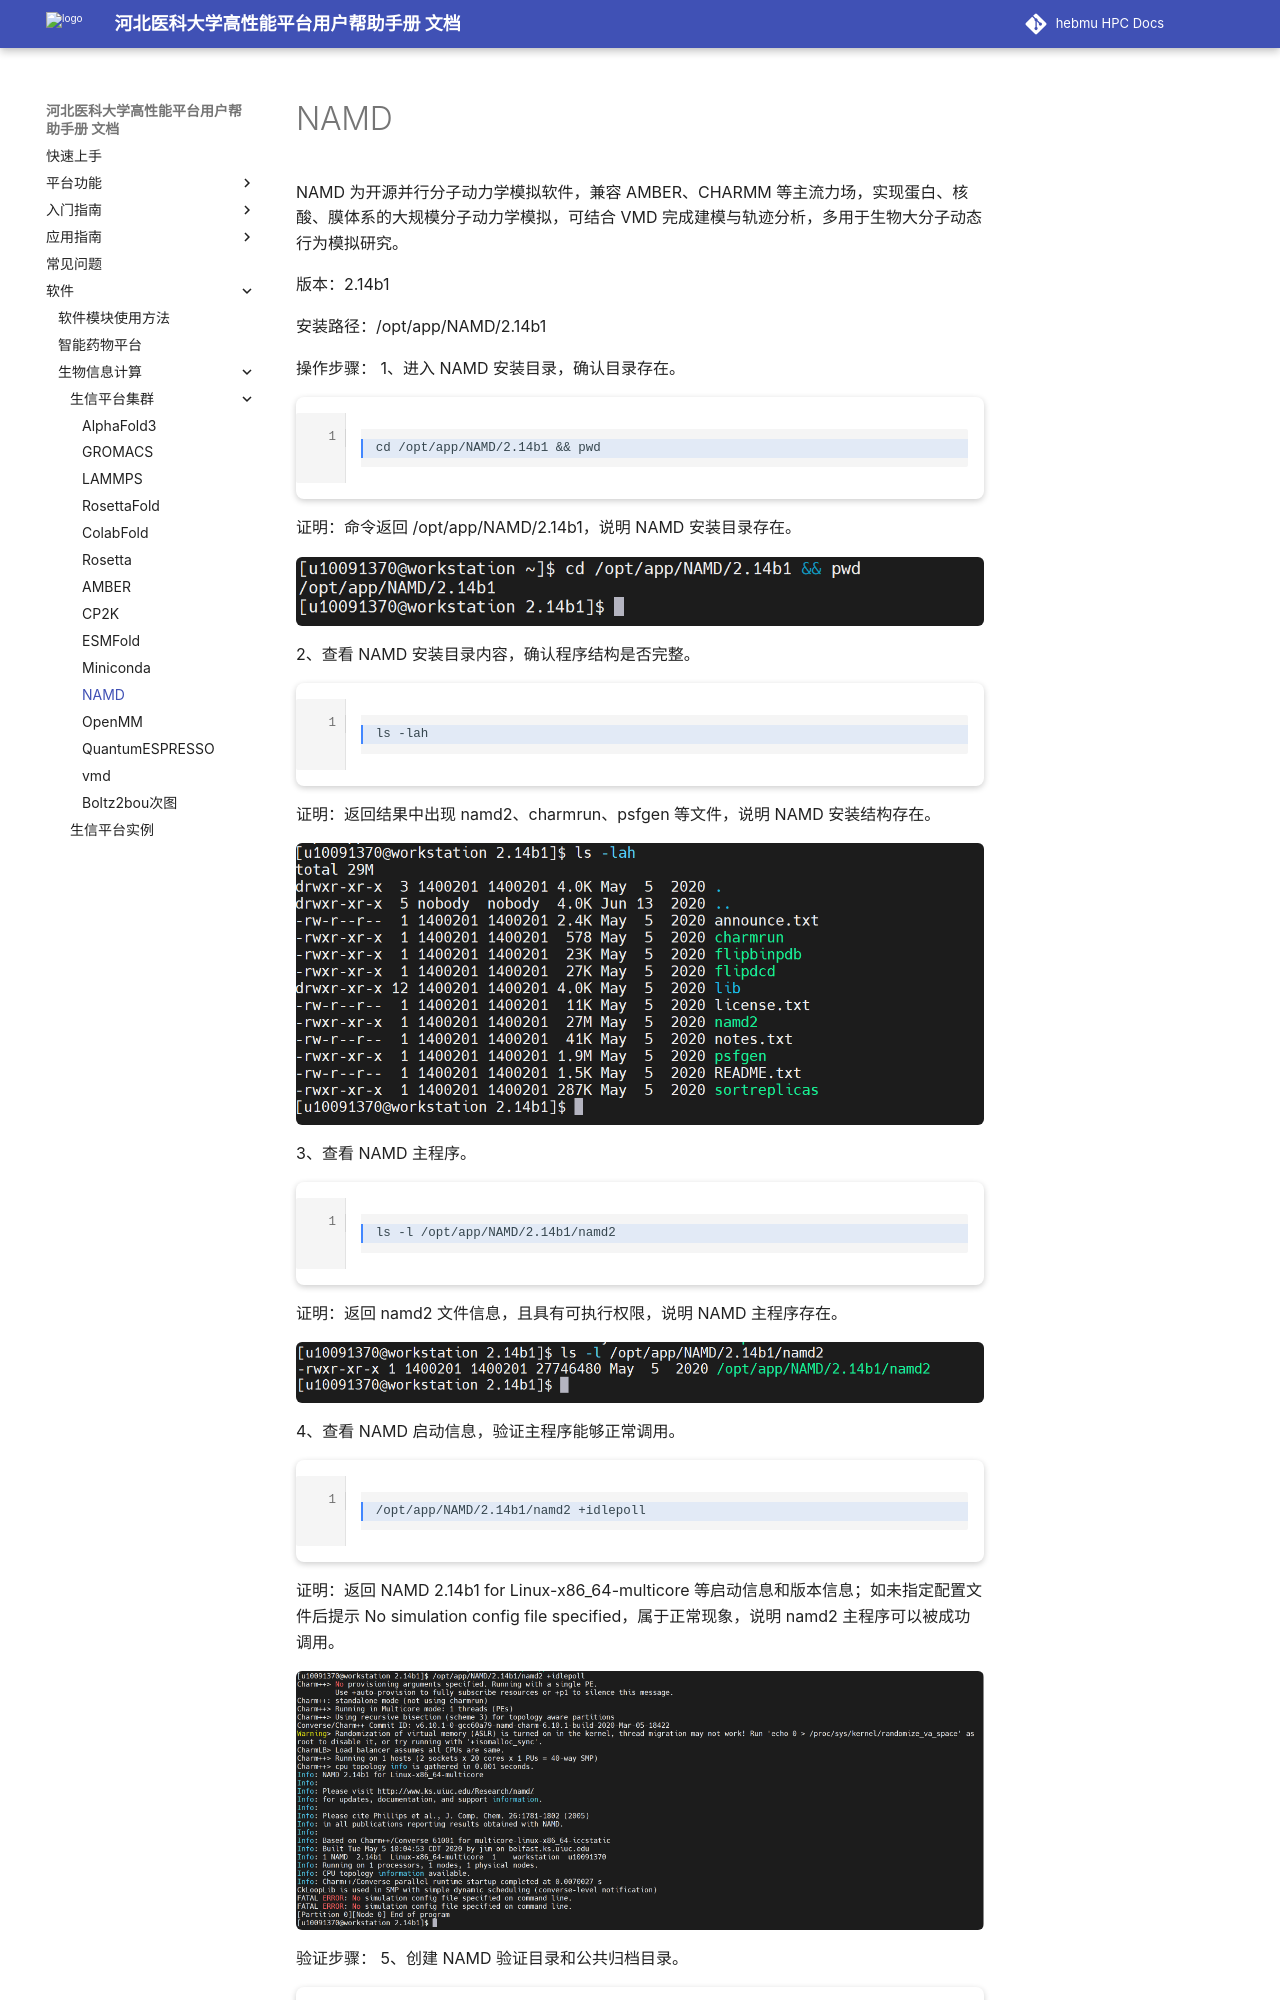

repository: ChengWang97/docs.hpc.msdc.hebmu.edu · page: 06-app/swxxpt/Cluster/NAMD.html · generator: sphinx

NAMD
=====

NAMD 为开源并行分子动力学模拟软件，兼容 AMBER、CHARMM 等主流力场，实现蛋白、核酸、膜体系的大规模分子动力学模拟，可结合 VMD 完成建模与轨迹分析，多用于生物大分子动态行为模拟研究。

版本：2.14b1

安装路径：/opt/app/NAMD/2.14b1

操作步骤：
1、进入 NAMD 安装目录，确认目录存在。

.. code-block:: text
         :linenos:
         :emphasize-lines: 1

         cd /opt/app/NAMD/2.14b1 && pwd

证明：命令返回 /opt/app/NAMD/2.14b1，说明 NAMD 安装目录存在。

.. figure:: ../../img/NAMD/NAMD-1.png
   :alt: 工作台页面
   :width: 100%
   :class: zoomable

2、查看 NAMD 安装目录内容，确认程序结构是否完整。

.. code-block:: text
         :linenos:
         :emphasize-lines: 1

         ls -lah

证明：返回结果中出现 namd2、charmrun、psfgen 等文件，说明 NAMD 安装结构存在。

.. figure:: ../../img/NAMD/NAMD-2.png
   :alt: 工作台页面
   :width: 100%
   :class: zoomable

3、查看 NAMD 主程序。

.. code-block:: text
         :linenos:
         :emphasize-lines: 1

         ls -l /opt/app/NAMD/2.14b1/namd2

证明：返回 namd2 文件信息，且具有可执行权限，说明 NAMD 主程序存在。

.. figure:: ../../img/NAMD/NAMD-3.png
   :alt: 工作台页面
   :width: 100%
   :class: zoomable

4、查看 NAMD 启动信息，验证主程序能够正常调用。

.. code-block:: text
         :linenos:
         :emphasize-lines: 1

         /opt/app/NAMD/2.14b1/namd2 +idlepoll

证明：返回 NAMD 2.14b1 for Linux-x86_64-multicore 等启动信息和版本信息；如未指定配置文件后提示 No simulation config file specified，属于正常现象，说明 namd2 主程序可以被成功调用。

.. figure:: ../../img/NAMD/NAMD-4.png
   :alt: 工作台页面
   :width: 100%
   :class: zoomable

验证步骤：
5、创建 NAMD 验证目录和公共归档目录。

.. code-block:: text
         :linenos:
         :emphasize-lines: 1

         SHARE="/home/share/验证示例文件"
         WORK="$HOME/namd_validation_case"
         rm -rf "$WORK"
         mkdir -p "$WORK" "$SHARE"

证明：创建 /home/useradmin/namd_validation_case 作为本次 NAMD 验证运行目录，并确认 /home/share/验证示例文件 公共目录可用于保存验证文件。

.. figure:: ../../img/NAMD/NAMD-5.png
   :alt: 工作台页面
   :width: 100%
   :class: zoomable
